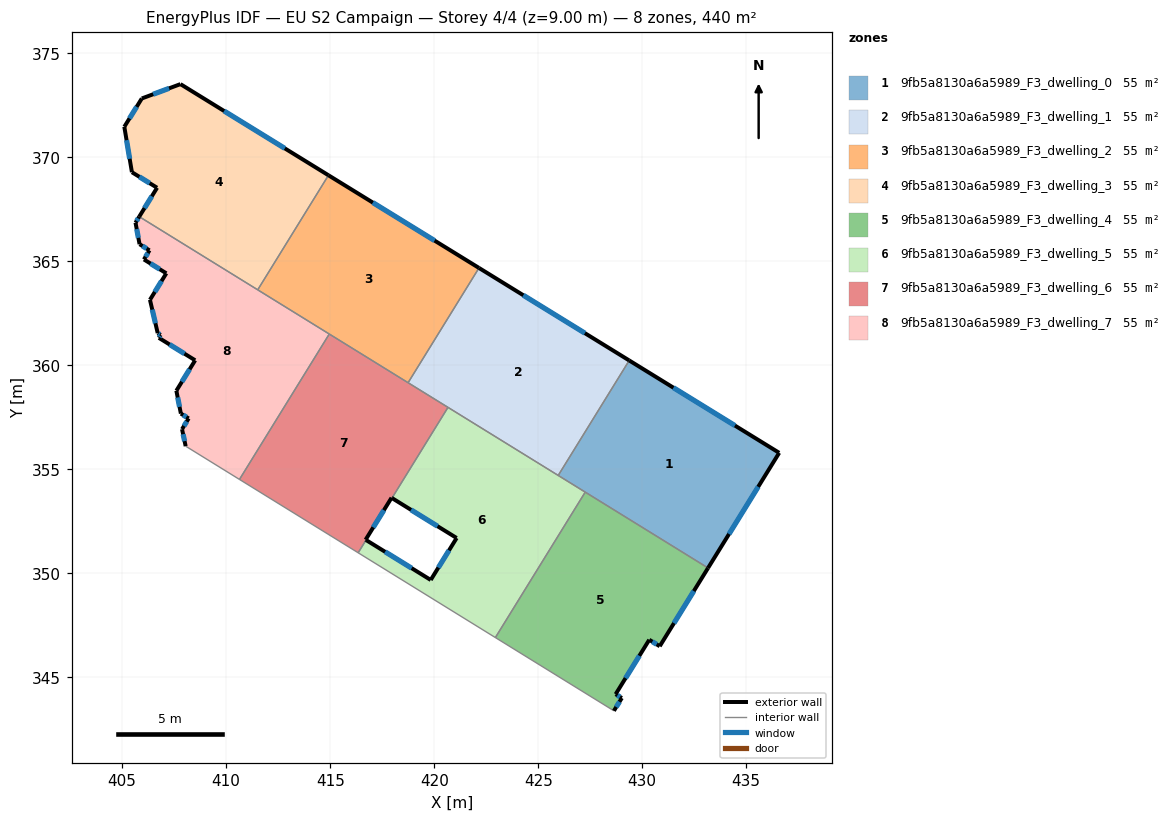
=== STOREY PLAN SPEC (per zone: floor XY polygon, exterior-wall plan segments, windows/doors) ===
zone 1: 9fb5a8130a6a5989_F3_dwelling_0  (55.0 m²)
  floor: (436.58, 355.80) (433.17, 350.26) (425.96, 354.71) (429.38, 360.24)
  exterior wall: (436.58, 355.80) – (429.38, 360.24)  [8.5 m]
    window: (434.46, 357.11) – (431.50, 358.93)  [4.3 m²]
  exterior wall: (433.17, 350.26) – (436.58, 355.80)  [6.5 m]
    window: (434.17, 351.89) – (435.58, 354.16)  [3.3 m²]
  interior walls: 3
zone 2: 9fb5a8130a6a5989_F3_dwelling_1  (55.1 m²)
  floor: (429.38, 360.24) (425.96, 354.71) (418.74, 359.17) (422.15, 364.68)
  exterior wall: (429.38, 360.24) – (422.15, 364.68)  [8.5 m]
    window: (427.24, 361.55) – (424.28, 363.37)  [4.3 m²]
  interior walls: 4
zone 3: 9fb5a8130a6a5989_F3_dwelling_2  (55.1 m²)
  floor: (422.15, 364.68) (418.74, 359.17) (411.52, 363.63) (414.92, 369.14)
  exterior wall: (422.15, 364.68) – (414.92, 369.14)  [8.5 m]
    window: (420.02, 366.00) – (417.05, 367.83)  [4.3 m²]
  interior walls: 4
zone 4: 9fb5a8130a6a5989_F3_dwelling_3  (55.0 m²)
  floor: (414.92, 369.14) (411.52, 363.63) (405.82, 367.15) (406.68, 368.54) (405.47, 369.29) (405.10, 371.47) (405.94, 372.83) (407.80, 373.52)
  exterior wall: (407.80, 373.52) – (405.94, 372.83)  [2.0 m]
    window: (407.25, 373.32) – (406.49, 373.04)  [1.0 m²]
  exterior wall: (414.92, 369.14) – (407.80, 373.52)  [8.4 m]
    window: (412.82, 370.43) – (409.90, 372.23)  [4.2 m²]
  exterior wall: (406.68, 368.54) – (405.82, 367.15)  [1.6 m]
    window: (406.42, 368.13) – (406.07, 367.56)  [0.8 m²]
  exterior wall: (405.47, 369.29) – (406.68, 368.54)  [1.4 m]
    window: (405.82, 369.07) – (406.32, 368.76)  [0.7 m²]
  exterior wall: (405.10, 371.47) – (405.47, 369.29)  [2.2 m]
    window: (405.21, 370.83) – (405.36, 369.93)  [1.1 m²]
  exterior wall: (405.94, 372.83) – (405.10, 371.47)  [1.6 m]
    window: (405.70, 372.43) – (405.35, 371.87)  [0.8 m²]
  interior walls: 2
zone 5: 9fb5a8130a6a5989_F3_dwelling_4  (55.1 m²)
  floor: (433.17, 350.26) (430.84, 346.50) (430.34, 346.81) (428.72, 344.19) (429.02, 344.01) (428.64, 343.39) (422.94, 346.92) (427.26, 353.91)
  exterior wall: (428.72, 344.19) – (430.34, 346.81)  [3.1 m]
    window: (429.20, 344.97) – (429.86, 346.04)  [1.6 m²]
  exterior wall: (429.02, 344.01) – (428.72, 344.19)  [0.3 m]
    window: (428.93, 344.06) – (428.81, 344.14)  [0.2 m²]
  exterior wall: (428.64, 343.39) – (429.02, 344.01)  [0.7 m]
    window: (428.75, 343.58) – (428.91, 343.83)  [0.4 m²]
  exterior wall: (430.84, 346.50) – (433.17, 350.26)  [4.4 m]
    window: (431.53, 347.61) – (432.48, 349.15)  [2.2 m²]
  exterior wall: (430.34, 346.81) – (430.84, 346.50)  [0.6 m]
    window: (430.49, 346.72) – (430.69, 346.59)  [0.3 m²]
  interior walls: 3
zone 6: 9fb5a8130a6a5989_F3_dwelling_5  (55.1 m²)
  floor: (427.26, 353.91) (422.94, 346.92) (416.34, 350.99) (416.72, 351.61) (419.83, 349.68) (421.08, 351.70) (417.97, 353.62) (420.66, 357.98)
  exterior wall: (419.83, 349.68) – (416.72, 351.61)  [3.7 m]
    window: (418.92, 350.25) – (417.64, 351.04)  [1.8 m²]
  exterior wall: (421.08, 351.70) – (419.83, 349.68)  [2.4 m]
    window: (420.71, 351.11) – (420.20, 350.28)  [1.2 m²]
  exterior wall: (417.97, 353.62) – (421.08, 351.70)  [3.7 m]
    window: (418.89, 353.06) – (420.16, 352.27)  [1.8 m²]
  interior walls: 6
zone 7: 9fb5a8130a6a5989_F3_dwelling_6  (55.1 m²)
  floor: (420.66, 357.98) (417.97, 353.62) (417.95, 353.63) (416.70, 351.62) (416.72, 351.61) (416.34, 350.99) (410.64, 354.52) (414.96, 361.51)
  exterior wall: (416.70, 351.62) – (417.95, 353.63)  [2.4 m]
    window: (417.07, 352.21) – (417.58, 353.04)  [1.2 m²]
  exterior wall: (416.72, 351.61) – (416.70, 351.62)  [0.0 m]
  exterior wall: (417.95, 353.63) – (417.97, 353.62)  [0.0 m]
  interior walls: 6
zone 8: 9fb5a8130a6a5989_F3_dwelling_7  (55.1 m²)
  floor: (414.96, 361.51) (410.64, 354.52) (408.05, 356.12) (407.88, 356.93) (408.20, 357.45) (407.82, 357.68) (407.60, 358.78) (408.51, 360.25) (406.76, 361.32) (406.85, 361.46) (406.71, 361.55) (406.34, 363.15) (407.12, 364.43) (406.05, 365.09) (406.31, 365.53) (405.84, 365.83) (405.64, 366.86) (405.82, 367.15)
  exterior wall: (406.85, 361.46) – (406.76, 361.32)  [0.2 m]
    window: (406.82, 361.42) – (406.79, 361.37)  [0.1 m²]
  exterior wall: (406.71, 361.55) – (406.85, 361.46)  [0.2 m]
    window: (406.75, 361.53) – (406.81, 361.49)  [0.1 m²]
  exterior wall: (406.34, 363.15) – (406.71, 361.55)  [1.6 m]
    window: (406.45, 362.68) – (406.60, 362.02)  [0.8 m²]
  exterior wall: (407.12, 364.43) – (406.34, 363.15)  [1.5 m]
    window: (406.89, 364.05) – (406.57, 363.53)  [0.8 m²]
  exterior wall: (406.05, 365.09) – (407.12, 364.43)  [1.3 m]
    window: (406.36, 364.90) – (406.80, 364.62)  [0.6 m²]
  exterior wall: (406.31, 365.53) – (406.05, 365.09)  [0.5 m]
    window: (406.23, 365.40) – (406.12, 365.22)  [0.3 m²]
  exterior wall: (405.84, 365.83) – (406.31, 365.53)  [0.6 m]
    window: (405.98, 365.74) – (406.17, 365.62)  [0.3 m²]
  exterior wall: (405.64, 366.86) – (405.84, 365.83)  [1.1 m]
    window: (405.70, 366.56) – (405.78, 366.13)  [0.5 m²]
  exterior wall: (405.82, 367.15) – (405.64, 366.86)  [0.3 m]
    window: (405.77, 367.07) – (405.69, 366.95)  [0.2 m²]
  exterior wall: (407.88, 356.93) – (408.05, 356.12)  [0.8 m]
    window: (407.93, 356.69) – (408.00, 356.36)  [0.4 m²]
  exterior wall: (408.20, 357.45) – (407.88, 356.93)  [0.6 m]
    window: (408.10, 357.30) – (407.97, 357.09)  [0.3 m²]
  exterior wall: (407.82, 357.68) – (408.20, 357.45)  [0.4 m]
    window: (407.93, 357.61) – (408.09, 357.52)  [0.2 m²]
  exterior wall: (407.60, 358.78) – (407.82, 357.68)  [1.1 m]
    window: (407.67, 358.46) – (407.76, 358.01)  [0.6 m²]
  exterior wall: (408.51, 360.25) – (407.60, 358.78)  [1.7 m]
    window: (408.24, 359.81) – (407.87, 359.21)  [0.9 m²]
  exterior wall: (406.76, 361.32) – (408.51, 360.25)  [2.1 m]
    window: (407.28, 361.01) – (407.99, 360.56)  [1.0 m²]
  interior walls: 4

=== DERIVED (storey summary) ===
Building: EU S2 Campaign
Storey: 4 of 4  (floor level z = 9.00 m)
Storey gross floor area: 440.4 m²
Zones on this storey: 8
  - 9fb5a8130a6a5989_F3_dwelling_0: floor 55.0 m²; exterior wall 15.0 m (44.9 m²); 2 window(s) 7.6 m²; WWR 16.8%
  - 9fb5a8130a6a5989_F3_dwelling_1: floor 55.1 m²; exterior wall 8.5 m (25.4 m²); 1 window(s) 4.3 m²; WWR 16.8%
  - 9fb5a8130a6a5989_F3_dwelling_2: floor 55.1 m²; exterior wall 8.5 m (25.5 m²); 1 window(s) 4.3 m²; WWR 16.8%
  - 9fb5a8130a6a5989_F3_dwelling_3: floor 55.0 m²; exterior wall 17.2 m (51.6 m²); 6 window(s) 8.7 m²; WWR 16.8%
  - 9fb5a8130a6a5989_F3_dwelling_4: floor 55.1 m²; exterior wall 9.2 m (27.5 m²); 5 window(s) 4.6 m²; WWR 16.8%
  - 9fb5a8130a6a5989_F3_dwelling_5: floor 55.1 m²; exterior wall 9.7 m (29.0 m²); 3 window(s) 4.9 m²; WWR 16.8%
  - 9fb5a8130a6a5989_F3_dwelling_6: floor 55.1 m²; exterior wall 2.4 m (7.3 m²); 1 window(s) 1.2 m²; WWR 16.5%
  - 9fb5a8130a6a5989_F3_dwelling_7: floor 55.1 m²; exterior wall 14.0 m (42.0 m²); 15 window(s) 7.1 m²; WWR 16.8%
Zone adjacency (shared interzone walls):
  - 9fb5a8130a6a5989_F3_dwelling_0 ↔ 9fb5a8130a6a5989_F3_dwelling_1
  - 9fb5a8130a6a5989_F3_dwelling_0 ↔ 9fb5a8130a6a5989_F3_dwelling_4
  - 9fb5a8130a6a5989_F3_dwelling_0 ↔ 9fb5a8130a6a5989_F3_dwelling_5
  - 9fb5a8130a6a5989_F3_dwelling_1 ↔ 9fb5a8130a6a5989_F3_dwelling_2
  - 9fb5a8130a6a5989_F3_dwelling_1 ↔ 9fb5a8130a6a5989_F3_dwelling_5
  - 9fb5a8130a6a5989_F3_dwelling_1 ↔ 9fb5a8130a6a5989_F3_dwelling_6
  - 9fb5a8130a6a5989_F3_dwelling_2 ↔ 9fb5a8130a6a5989_F3_dwelling_3
  - 9fb5a8130a6a5989_F3_dwelling_2 ↔ 9fb5a8130a6a5989_F3_dwelling_6
  - 9fb5a8130a6a5989_F3_dwelling_2 ↔ 9fb5a8130a6a5989_F3_dwelling_7
  - 9fb5a8130a6a5989_F3_dwelling_3 ↔ 9fb5a8130a6a5989_F3_dwelling_7
  - 9fb5a8130a6a5989_F3_dwelling_4 ↔ 9fb5a8130a6a5989_F3_dwelling_5
  - 9fb5a8130a6a5989_F3_dwelling_5 ↔ 9fb5a8130a6a5989_F3_dwelling_6
  - 9fb5a8130a6a5989_F3_dwelling_6 ↔ 9fb5a8130a6a5989_F3_dwelling_7